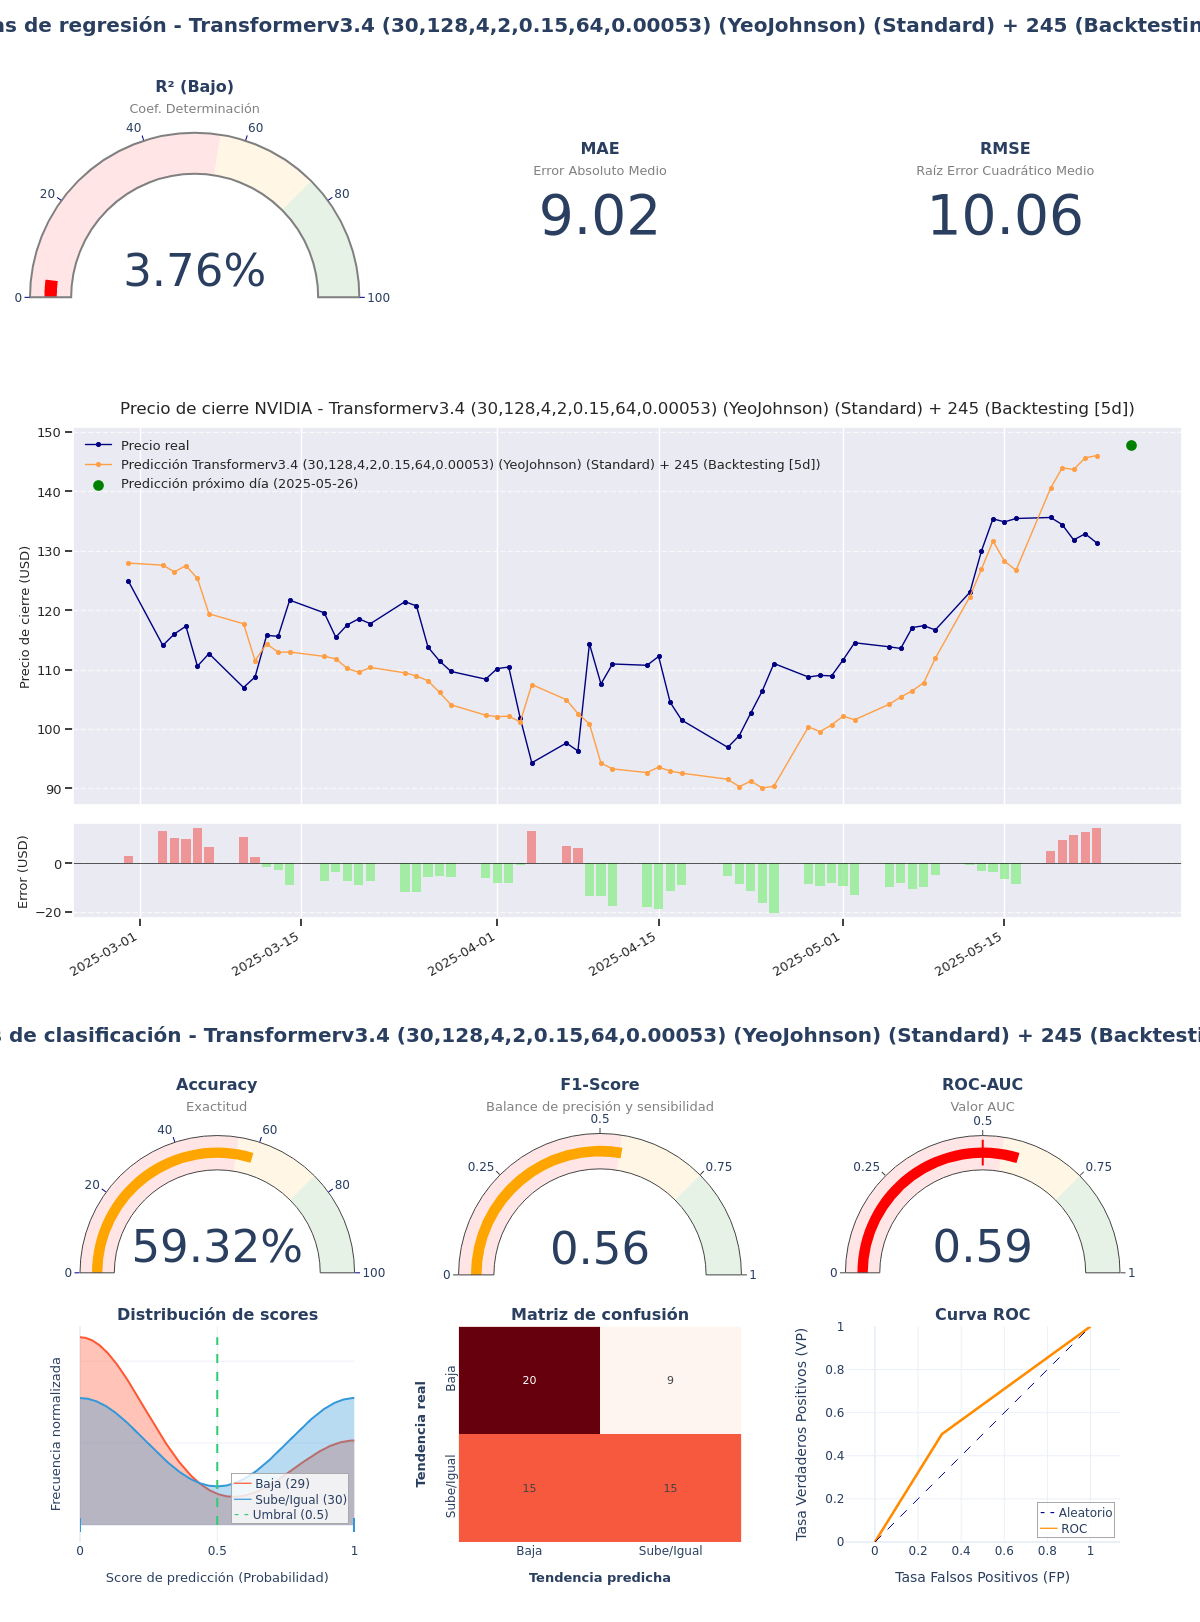

Source data for this figure (header and first rows):
model_title; model_hash; r2; mae; rmse; accuracy; f1_score; roc_auc; irb_regr; irb_clas; irb_total
Transformerv3.4 (30,128,4,2,0.15,64,0.00…; e77b04ca; 0,0376; 9,0246; 10,0614; 0,5932; 0,5556; 0,5948; 0,2884; 1,108; 0,7391
